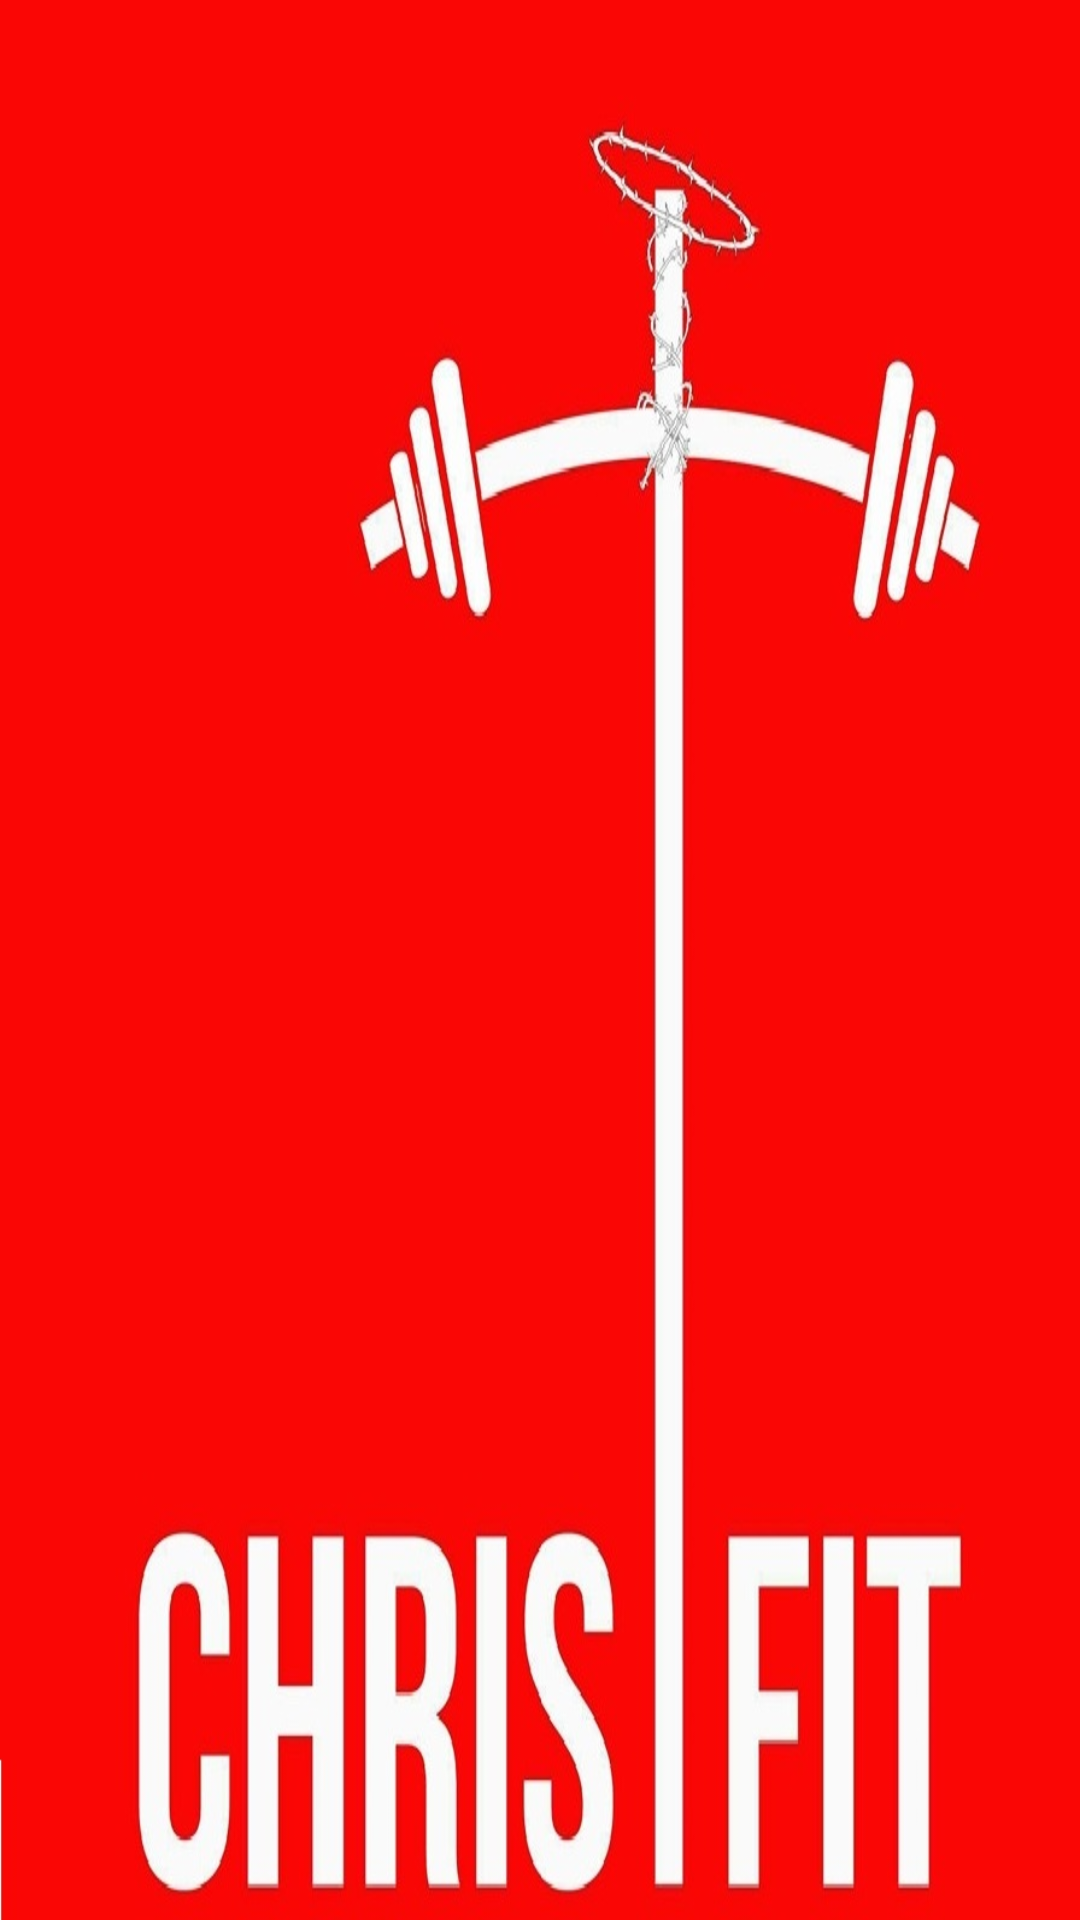

Android layout source for this screen:
<!-- AndroidManifest.xml: application theme AppTheme -->
<!-- res/layout/splash.xml -->
<?xml version="1.0" encoding="utf-8"?>
<LinearLayout xmlns:android="http://schemas.android.com/apk/res/android"
    android:layout_width="match_parent"
    android:layout_height="match_parent"
    android:background="@drawable/logo_splash"
    android:orientation="vertical">

</LinearLayout>
<!-- resources referenced by this layout -->
<resources>
  <!-- drawable logo_splash: jpg bitmap (drawable, 75832 bytes) -->
  <style name="AppTheme" parent="Theme.AppCompat.Light.DarkActionBar">
          
      </style>
</resources>
